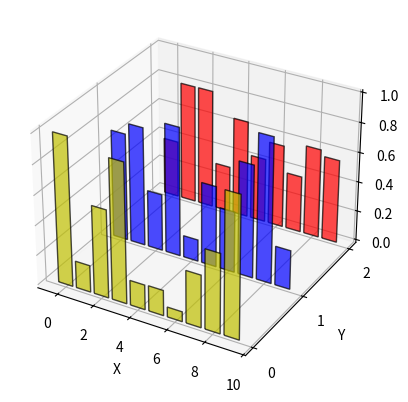

Python code for this plot:
import matplotlib.pyplot as plt
import numpy as np

from mpl_toolkits.mplot3d import Axes3D

fig = plt.figure()
ax = fig.add_subplot(1, 1, 1, projection="3d")

colorList = ["r", "b", "y"]
yLayersList = [2, 1, 0]

for color, layer in zip(colorList, yLayersList):
	x = np.arange(10)
	y = np.random.rand(10)
	ax.bar(x, y, zs=layer, zdir="y", color=color, alpha=0.7, edgecolor='k')

ax.set(xlabel="X", ylabel="Y", zlabel="Z", yticks=yLayersList)

plt.show()